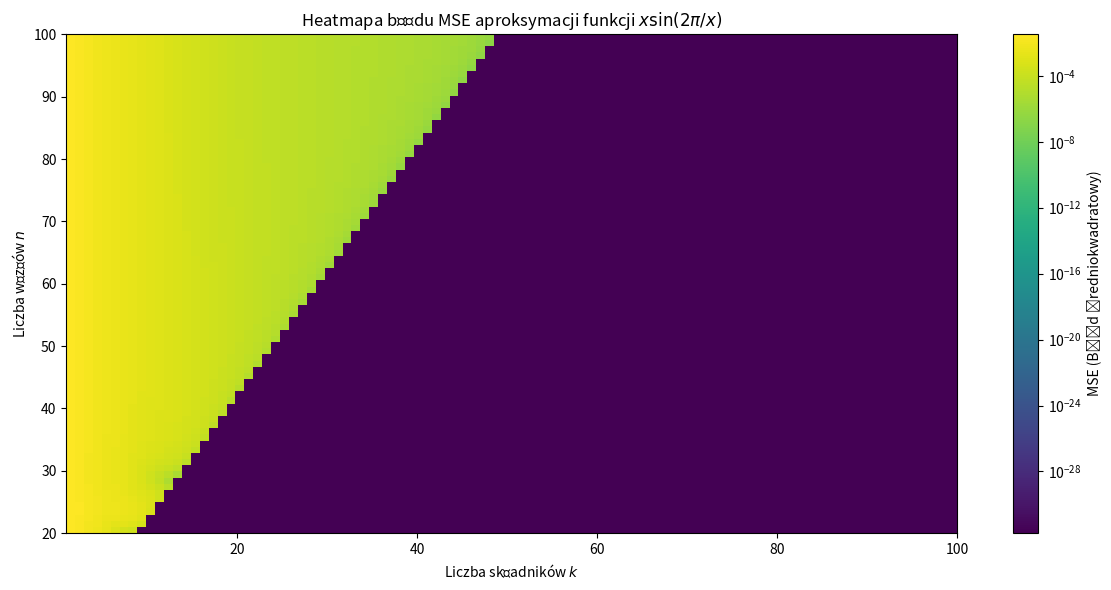

Write the Python code that produced this figure.
import numpy as np
import matplotlib.pyplot as plt
from matplotlib.colors import LogNorm

# Funkcja oryginalna
def f(x):
    return x * np.sin(2 * np.pi / x)

# Parametry przedziału
a, b = 0.125, 0.4

# Transformacja przedziału [a, b] → [−π, π]
def scale_to_pi(x):
    return 2 * np.pi * (x - a) / (b - a) - np.pi

# Aproksymacja trygonometryczna
def trigonometric_approx(x_scaled, y, k_max):
    A = [np.ones_like(x_scaled)]
    for k in range(1, k_max + 1):
        A.append(np.cos(k * x_scaled))
        A.append(np.sin(k * x_scaled))
    A = np.vstack(A).T
    try:
        coeffs = np.linalg.lstsq(A, y, rcond=None)[0]
        y_approx = A @ coeffs
        return np.mean((y - y_approx) ** 2)
    except np.linalg.LinAlgError:
        return np.nan

# Zakres wartości k i liczby węzłów n
k_values = np.arange(1, 101)         # k od 1 do 200
n_values = np.arange(20, 101)   # liczba węzłów od 20 do 200 co 10

# Macierz MSE
mse_matrix = np.zeros((len(n_values), len(k_values)))

for i, n in enumerate(n_values):
    x_nodes = np.linspace(a, b, n)
    x_scaled = scale_to_pi(x_nodes)
    y_nodes = f(x_nodes)
    for j, k in enumerate(k_values):
        mse_matrix[i, j] = trigonometric_approx(x_scaled, y_nodes, k)

# Tworzenie heatmapy
plt.figure(figsize=(12, 6))
im = plt.imshow(mse_matrix, aspect='auto', origin='lower', cmap='viridis',
                extent=[k_values[0], k_values[-1], n_values[0], n_values[-1]],
                norm=LogNorm(vmax=np.nanmax(mse_matrix), vmin=np.nanmin(mse_matrix[np.nonzero(mse_matrix)]))
)

plt.colorbar(im, label="MSE (Błąd średniokwadratowy)")
plt.xlabel("Liczba składników $k$")
plt.ylabel("Liczba węzłów $n$")
plt.title("Heatmapa błędu MSE aproksymacji funkcji $x \sin(2\pi/x)$")
plt.tight_layout()
plt.show()
